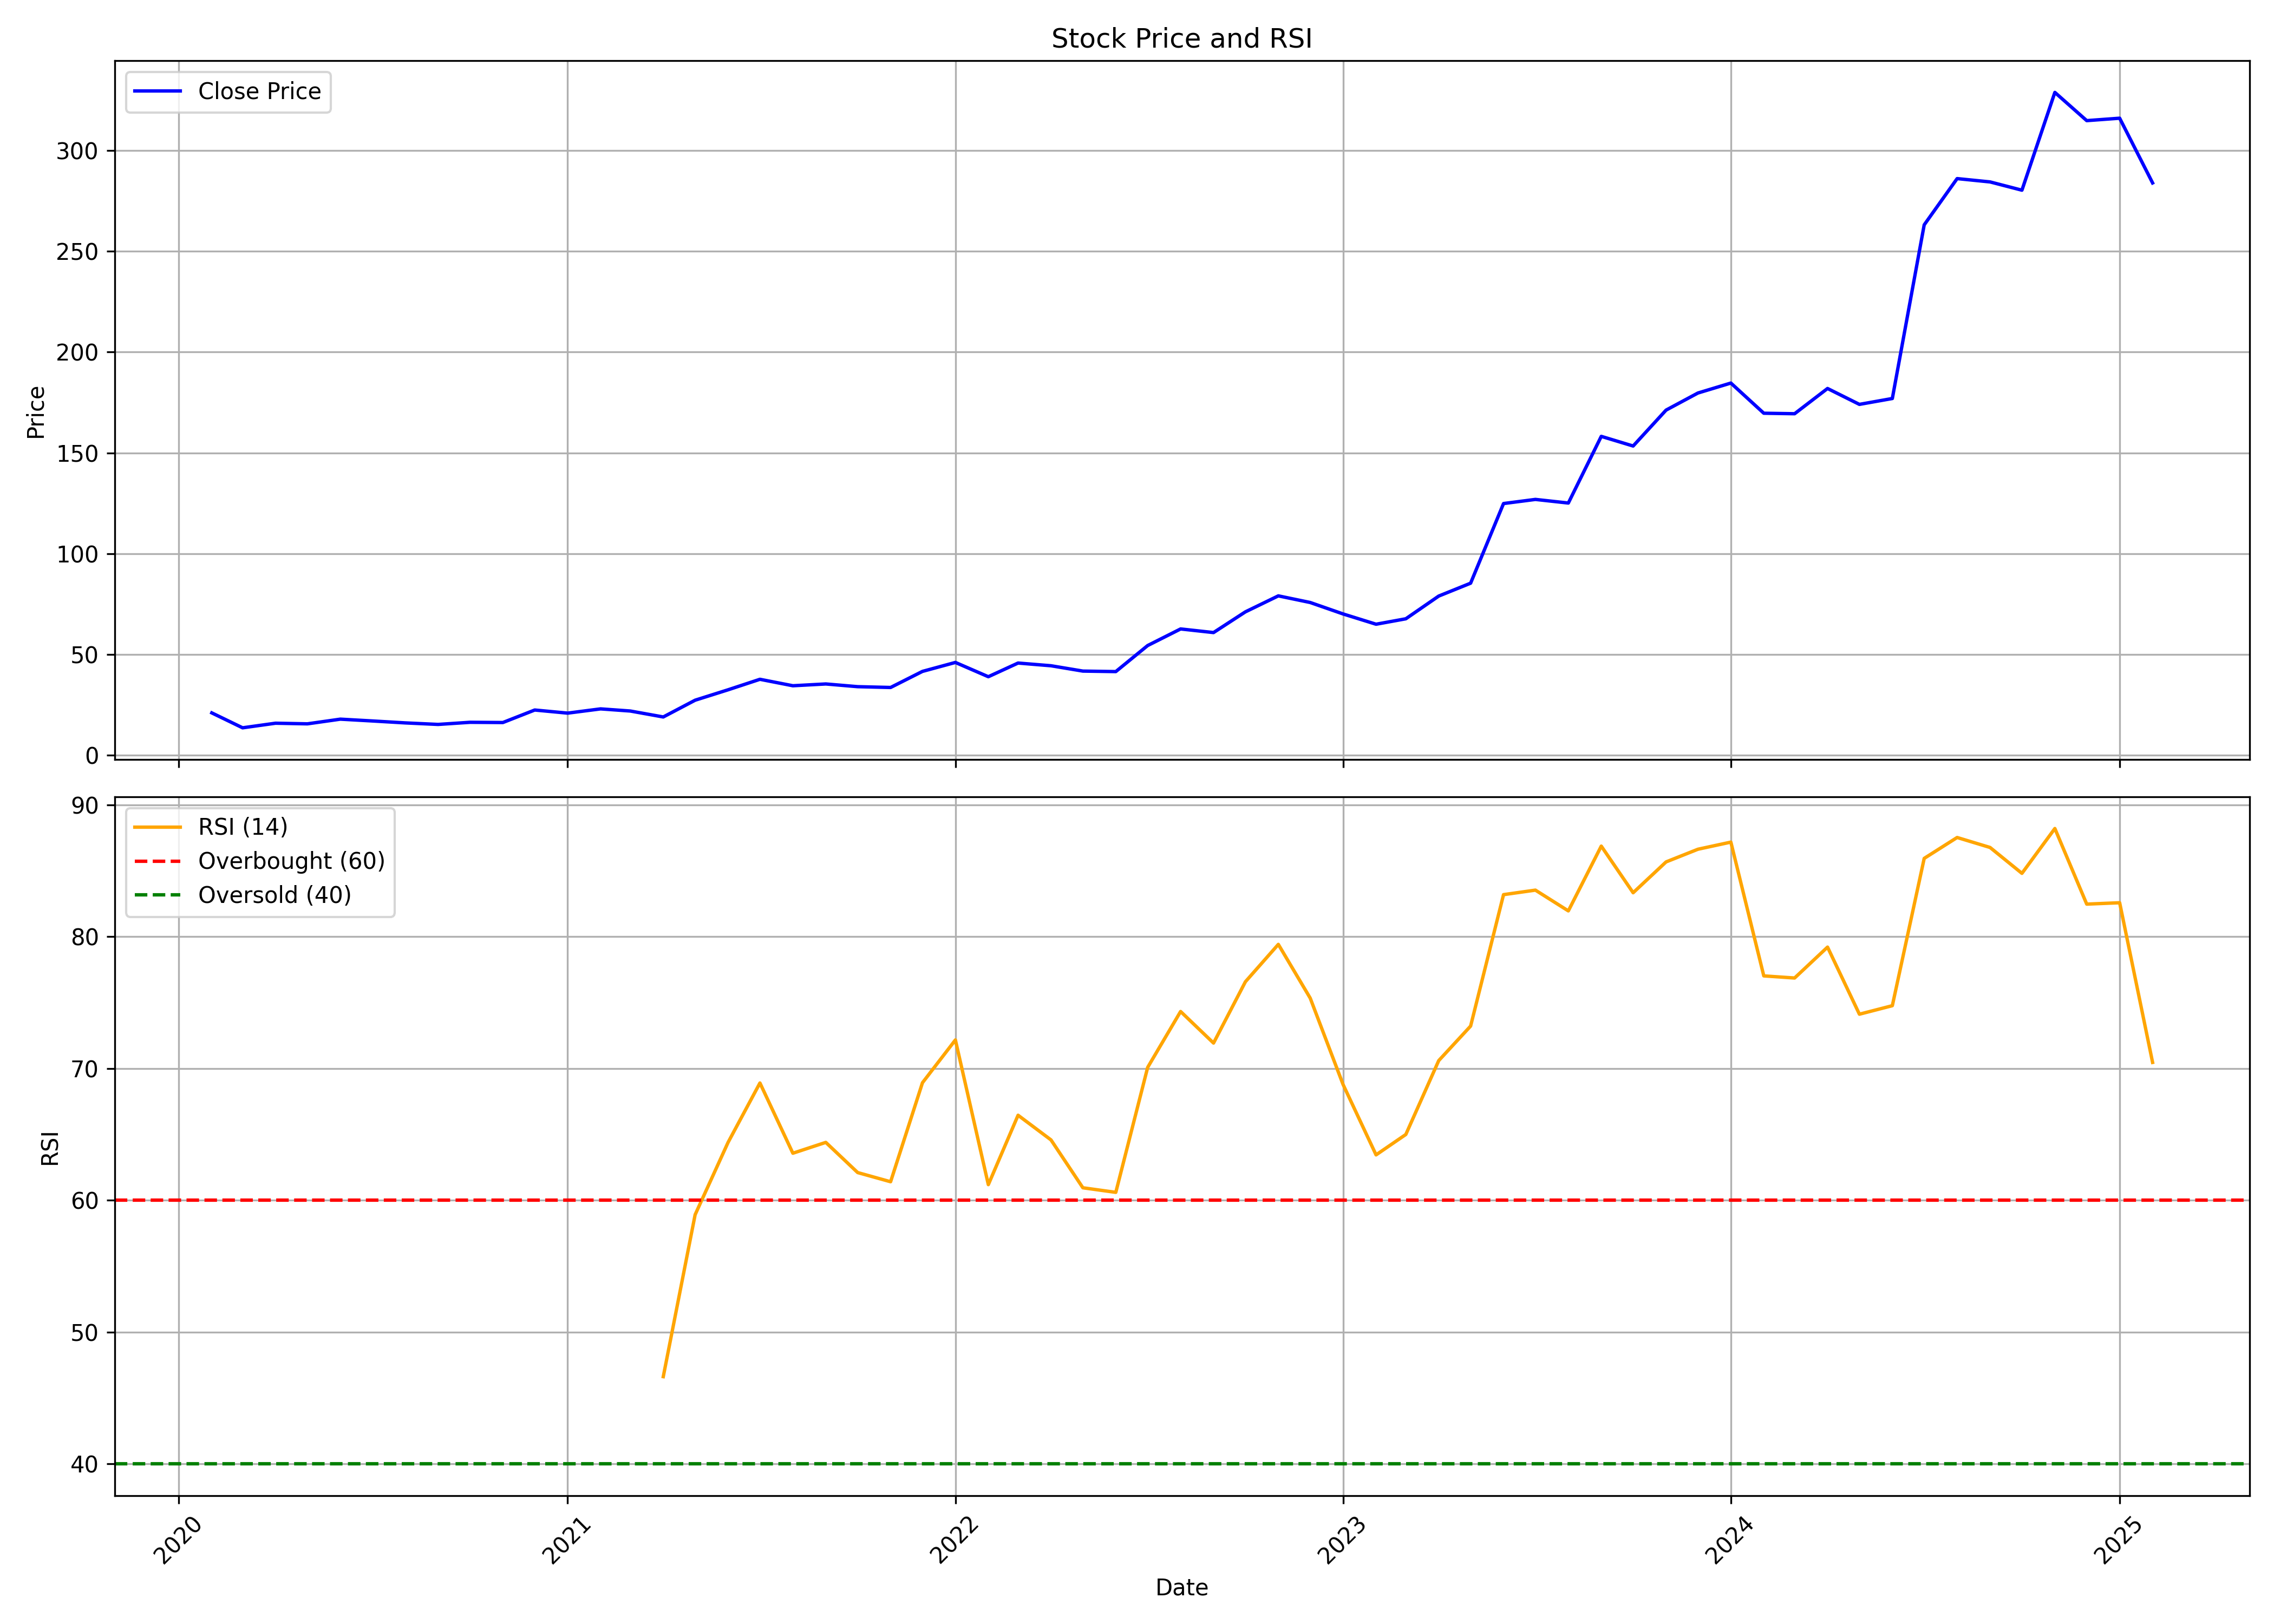

Values plotted in this chart, from the file beside it:
, date, symbol, open, high, low, close, volume, rsi
0, 2020-02-01, ARTEMISMED, 29.71, 30.02, 18.63, 21.07, 264940, 
1, 2020-03-01, ARTEMISMED, 20.75, 21.95, 10.64, 13.67, 366620, 
2, 2020-04-01, ARTEMISMED, 13.67, 19.08, 12.56, 15.95, 317390, 
3, 2020-05-01, ARTEMISMED, 16.06, 17.44, 13.6, 15.64, 206190, 
4, 2020-06-01, ARTEMISMED, 15.52, 22.01, 15.52, 17.96, 887330, 
5, 2020-07-01, ARTEMISMED, 18.85, 19.72, 16.82, 17.07, 501640, 
6, 2020-08-01, ARTEMISMED, 17.11, 19.65, 16.09, 16.11, 650110, 
7, 2020-09-01, ARTEMISMED, 15.99, 16.96, 13.47, 15.34, 423070, 
8, 2020-10-01, ARTEMISMED, 15.66, 17.47, 15.06, 16.39, 401220, 
9, 2020-11-01, ARTEMISMED, 16.72, 16.72, 15.17, 16.29, 425890, 
10, 2020-12-01, ARTEMISMED, 16.61, 24.45, 16.47, 22.49, 1385930, 
11, 2021-01-01, ARTEMISMED, 22.44, 24.04, 20.35, 20.95, 330590, 
12, 2021-02-01, ARTEMISMED, 20.55, 27.1, 18.77, 23.05, 1304220, 
13, 2021-03-01, ARTEMISMED, 23.99, 24.24, 21.05, 21.99, 1100750, 
14, 2021-04-01, ARTEMISMED, 21.79, 22.35, 18.56, 19.04, 2721370, 46.62
15, 2021-05-01, ARTEMISMED, 18.86, 29.22, 18.86, 27.36, 10851670, 58.91
16, 2021-06-01, ARTEMISMED, 27.43, 32.92, 26.14, 32.52, 2739710, 64.39
17, 2021-07-01, ARTEMISMED, 33.22, 38.51, 32.42, 37.73, 2772450, 68.89
18, 2021-08-01, ARTEMISMED, 38.28, 40.7, 31.16, 34.53, 2831950, 63.57
19, 2021-09-01, ARTEMISMED, 35.41, 41.8, 32.94, 35.41, 4628233, 64.39
20, 2021-10-01, ARTEMISMED, 35.41, 38.85, 31.97, 34.07, 2335928, 62.1
21, 2021-11-01, ARTEMISMED, 34.17, 37.91, 32.92, 33.67, 1255924, 61.4
22, 2021-12-01, ARTEMISMED, 33.42, 47.58, 33.42, 41.65, 4774036, 68.91
23, 2022-01-01, ARTEMISMED, 42.8, 50.68, 40.4, 46.09, 2046275, 72.16
24, 2022-02-01, ARTEMISMED, 45.94, 49.73, 37.06, 39, 2027950, 61.18
25, 2022-03-01, ARTEMISMED, 39, 47.68, 37.76, 45.79, 3330011, 66.45
26, 2022-04-01, ARTEMISMED, 46.59, 49.68, 42.89, 44.44, 4429132, 64.58
27, 2022-05-01, ARTEMISMED, 44.04, 45.19, 36.11, 41.8, 2459603, 60.95
28, 2022-06-01, ARTEMISMED, 41.75, 48.88, 37.11, 41.55, 2102882, 60.6
29, 2022-07-01, ARTEMISMED, 41, 58.61, 40.05, 54.47, 5223567, 70.08
30, 2022-08-01, ARTEMISMED, 54.87, 65.34, 49.98, 62.7, 6981241, 74.32
31, 2022-09-01, ARTEMISMED, 62.85, 69.23, 56.86, 60.9, 5279805, 71.92
32, 2022-10-01, ARTEMISMED, 61.75, 72.17, 59.65, 71.18, 3390169, 76.57
33, 2022-11-01, ARTEMISMED, 71.92, 82.75, 67.14, 79.11, 5763834, 79.41
34, 2022-12-01, ARTEMISMED, 79.6, 83.5, 66.39, 75.81, 4371218, 75.33
35, 2023-01-01, ARTEMISMED, 76.46, 76.71, 65.74, 70.13, 2142484, 68.77
36, 2023-02-01, ARTEMISMED, 71.03, 71.37, 64.09, 65.04, 1537736, 63.44
37, 2023-03-01, ARTEMISMED, 63.1, 73.47, 61.3, 67.73, 2752565, 64.99
38, 2023-04-01, ARTEMISMED, 68.68, 81.8, 64.84, 79.01, 3641257, 70.59
39, 2023-05-01, ARTEMISMED, 79.8, 87.29, 73.42, 85.39, 3956278, 73.21
40, 2023-06-01, ARTEMISMED, 85.94, 129.6, 84.79, 124.9, 9490720, 83.18
41, 2023-07-01, ARTEMISMED, 123.5, 134.2, 118.8, 126.9, 2439153, 83.52
42, 2023-08-01, ARTEMISMED, 126, 130.1, 118.3, 125.1, 2567469, 81.95
43, 2023-09-01, ARTEMISMED, 124.7, 164, 123.7, 158.2, 7292741, 86.86
44, 2023-10-01, ARTEMISMED, 159.6, 167, 135.8, 153.4, 4908958, 83.33
45, 2023-11-01, ARTEMISMED, 154.4, 174.4, 145.4, 171.2, 4609782, 85.66
46, 2023-12-01, ARTEMISMED, 172.4, 186.5, 160.6, 179.7, 4105796, 86.62
47, 2024-01-01, ARTEMISMED, 178.6, 193.2, 169.6, 184.6, 4016503, 87.16
48, 2024-02-01, ARTEMISMED, 182.6, 189.4, 155.6, 169.7, 3469269, 77.02
49, 2024-03-01, ARTEMISMED, 171.1, 177.6, 141, 169.4, 3403240, 76.86
50, 2024-04-01, ARTEMISMED, 172, 196.5, 167.9, 182, 2598727, 79.2
51, 2024-05-01, ARTEMISMED, 182.6, 199.4, 168.4, 174.1, 3839663, 74.11
52, 2024-06-01, ARTEMISMED, 179.4, 187.8, 142.7, 177, 2850858, 74.76
53, 2024-07-01, ARTEMISMED, 175.3, 265.8, 175.3, 263.1, 12484230, 85.93
54, 2024-08-01, ARTEMISMED, 263.8, 289.4, 234.4, 286, 5681031, 87.52
55, 2024-09-01, ARTEMISMED, 287.2, 304.7, 266.0, 284.4, 4891213, 86.76
56, 2024-10-01, ARTEMISMED, 285.9, 296.7, 249.4, 280.3, 3068168, 84.8
57, 2024-11-01, ARTEMISMED, 281.0, 343.7, 265.8, 328.8, 8928328, 88.2
58, 2024-12-01, ARTEMISMED, 326.0, 350.0, 309.0, 314.8, 3455676, 82.46
59, 2025-01-01, ARTEMISMED, 316.5, 346.7, 270.0, 316.0, 3493312, 82.57
... 1 more rows
